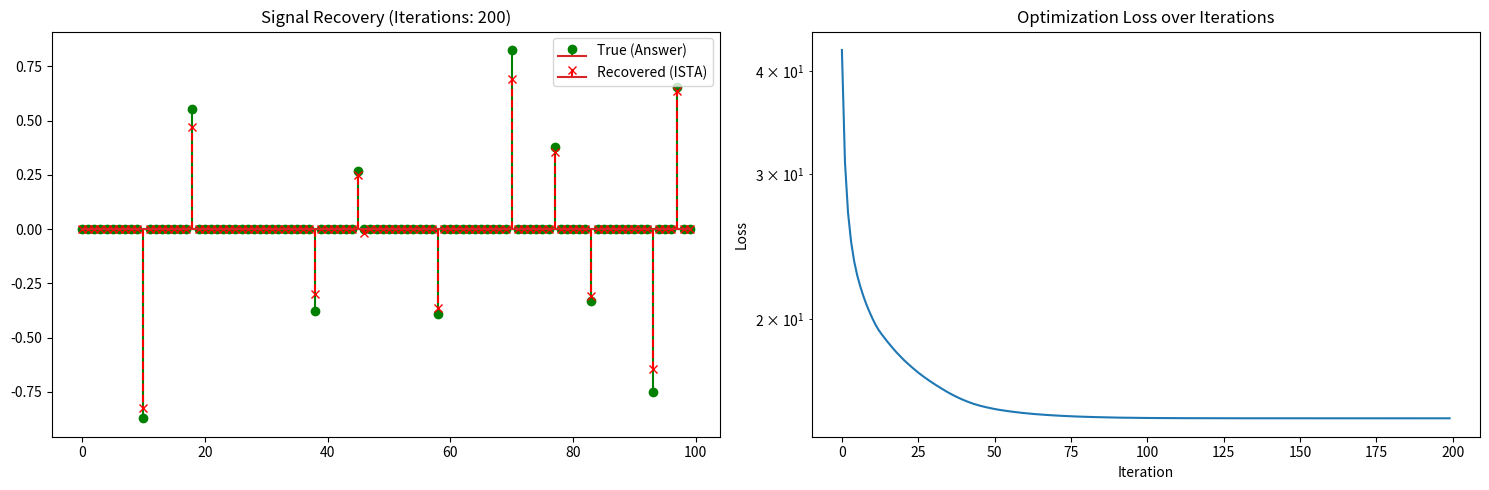

Write Python code to recreate this figure.
import numpy as np
import matplotlib.pyplot as plt

def soft_thresholding(x, theta):
    """ソフトしきい値関数: 小さい値を0に、大きい値を0方向に引き寄せる"""
    return np.sign(x) * np.maximum(np.abs(x) - theta, 0)

def ista(y, D, alpha, iterations, theta):
    """
    ISTAアルゴリズム
    y: 観測信号 (input_dim,)
    D: 辞書行列 (input_dim, hidden_dim)
    alpha: ステップサイズ (1 / L, LはD^T Dの最大固有値)
    iterations: 繰り返しの回数
    theta: しきい値 (lambda * alpha)
    """
    x = np.zeros(D.shape[1]) # 推定するスパース信号の初期値
    
    loss_history = []
    
    for i in range(iterations):
        # 1. 勾配計算（データを再現しようとする修正指示）
        # x_next = x + alpha * D.T * (y - D*x)
        residual = y - np.dot(D, x)
        gradient_step = x + alpha * np.dot(D.T, residual)
        
        # 2. ソフトしきい値処理（スパース化：値を0に削る）
        x = soft_thresholding(gradient_step, theta)
        
        # 記録用：再構成誤差の計算
        loss = 0.5 * np.sum((y - np.dot(D, x))**2) + (theta/alpha) * np.sum(np.abs(x))
        loss_history.append(loss)
        
    return x, loss_history

# --- テストデータの準備 ---
np.random.seed(42)
input_dim = 50   # 観測データの次元
hidden_dim = 100 # 辞書の要素数（パーツの数）

# 1. 辞書 D の作成（ランダム）
D = np.random.randn(input_dim, hidden_dim)
# ステップサイズ alpha の計算（収束のために D^T D の最大固有値の逆数より小さくする）
L = np.linalg.norm(D, ord=2)**2
alpha = 1.0 / L

# 2. 真のスパース信号 x_true の作成（10個だけ値があるトゲトゲ信号）
x_true = np.zeros(hidden_dim)
indices = np.random.choice(hidden_dim, 10, replace=False)
x_true[indices] = np.random.randn(10)

# 3. 観測信号 y の作成 (y = Dx + ノイズ)
y = np.dot(D, x_true) + np.random.randn(input_dim) * 0.05

# --- ISTA の実行 ---
iterations = 200
theta = 0.01 # スパース性の強さ
x_recovered, history = ista(y, D, alpha, iterations, theta)

# --- 結果の可視化 ---
plt.figure(figsize=(15, 5))

# 信号の復元具合
plt.subplot(1, 2, 1)
plt.stem(x_true, linefmt='g-', markerfmt='go', label='True (Answer)')
plt.stem(x_recovered, linefmt='r--', markerfmt='rx', label='Recovered (ISTA)')
plt.title(f"Signal Recovery (Iterations: {iterations})")
plt.legend()

# 誤差の収束
plt.subplot(1, 2, 2)
plt.plot(history)
plt.yscale('log')
plt.title("Optimization Loss over Iterations")
plt.xlabel("Iteration")
plt.ylabel("Loss")

plt.tight_layout()
plt.show()